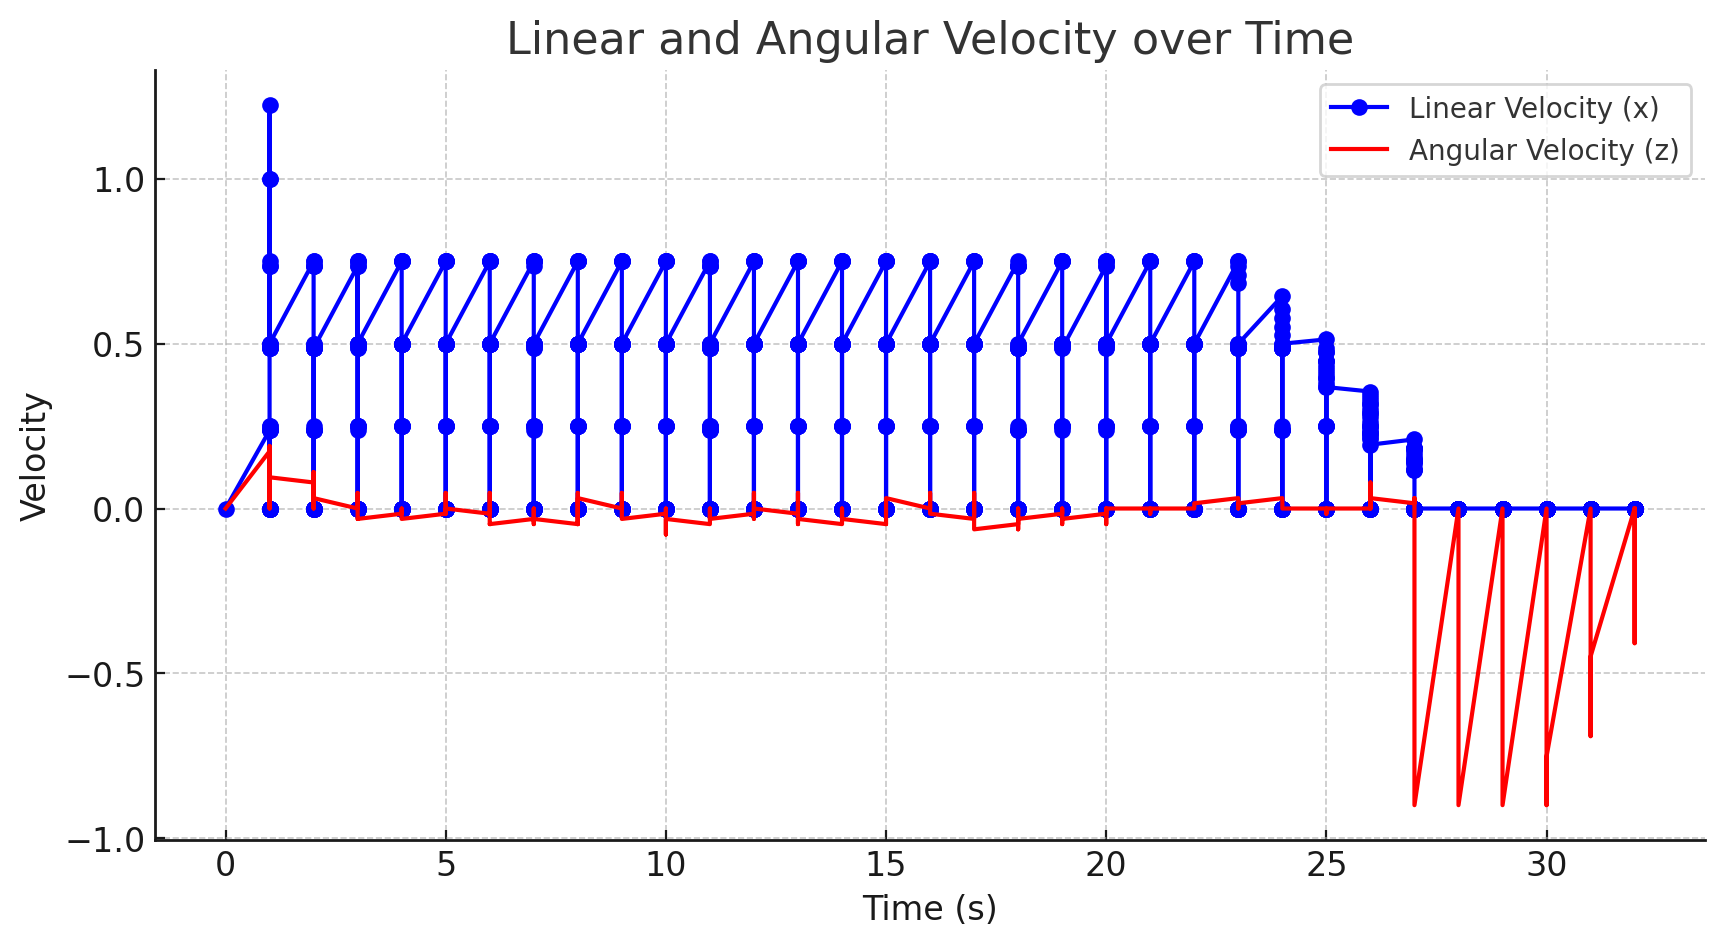

Values plotted in this chart, from the file beside it:
Time, linear.x, linear.y, linear.z, angular.x, angular.y, angular.z
1731131114, 0, 0, 0, 0, 0, 0
1731131115, 0.2368, 0, 0, 0, 0, 0.1737
1731131115, 0, 0, 0, 0, 0, 0
1731131115, 0.2368, 0, 0, 0, 0, 0.1737
1731131115, 0.486, 0, 0, 0, 0, 0.1895
1731131115, 0, 0, 0, 0, 0, 0
1731131115, 0.2368, 0, 0, 0, 0, 0.1737
1731131115, 0.486, 0, 0, 0, 0, 0.1895
1731131115, 0, 0, 0, 0, 0, 0
1731131115, 0.486, 0, 0, 0, 0, 0.1895
1731131115, 0.736, 0, 0, 0, 0, 0.1737
1731131115, 0, 0, 0, 0, 0, 0
1731131115, 0.2368, 0, 0, 0, 0, 0.1737
1731131115, 0.486, 0, 0, 0, 0, 0.1579
1731131115, 0, 0, 0, 0, 0, 0
1731131115, 0.486, 0, 0, 0, 0, 0.1579
1731131115, 0.736, 0, 0, 0, 0, 0.1421
1731131115, 0, 0, 0, 0, 0, 0
1731131115, 0.25, 0, 0, 0, 0, 0.1737
1731131115, 0.5, 0, 0, 0, 0, 0.1263
1731131115, 0, 0, 0, 0, 0, 0
1731131115, 0.75, 0, 0, 0, 0, 0.1105
1731131115, 0, 0, 0, 0, 0, 0
1731131115, 1, 0, 0, 0, 0, 0.09474
1731131115, 1, 0, 0, 0, 0, 0.09474
1731131115, 1.224, 0, 0, 0, 0, 0.07895
1731131115, 0, 0, 0, 0, 0, 0
1731131115, 0.25, 0, 0, 0, 0, 0.07895
1731131115, 0.5, 0, 0, 0, 0, 0.09474
1731131115, 0, 0, 0, 0, 0, 0
1731131115, 0.5, 0, 0, 0, 0, 0.09474
1731131116, 0.75, 0, 0, 0, 0, 0.07895
1731131116, 0, 0, 0, 0, 0, 0
1731131116, 0.25, 0, 0, 0, 0, 0.1105
1731131116, 0.5, 0, 0, 0, 0, 0.09474
1731131116, 0, 0, 0, 0, 0, 0
1731131116, 0.5, 0, 0, 0, 0, 0.09474
1731131116, 0.75, 0, 0, 0, 0, 0.07895
1731131116, 0, 0, 0, 0, 0, 0
1731131116, 0.2368, 0, 0, 0, 0, 0.1105
1731131116, 0.486, 0, 0, 0, 0, 0.06316
1731131116, 0, 0, 0, 0, 0, 0
1731131116, 0.486, 0, 0, 0, 0, 0.06316
1731131116, 0.736, 0, 0, 0, 0, 0.04737
1731131116, 0, 0, 0, 0, 0, 0
1731131116, 0.2368, 0, 0, 0, 0, 0.04737
1731131116, 0.486, 0, 0, 0, 0, 0.06316
1731131116, 0, 0, 0, 0, 0, 0
1731131116, 0.486, 0, 0, 0, 0, 0.06316
1731131116, 0.736, 0, 0, 0, 0, 0.01579
1731131116, 0, 0, 0, 0, 0, 0
1731131116, 0.2368, 0, 0, 0, 0, 0.04737
1731131116, 0.486, 0, 0, 0, 0, 0.03158
1731131116, 0, 0, 0, 0, 0, 0
1731131116, 0.486, 0, 0, 0, 0, 0.03158
1731131116, 0.736, 0, 0, 0, 0, 0.01579
1731131116, 0, 0, 0, 0, 0, 0
1731131116, 0.2368, 0, 0, 0, 0, 0.07895
1731131116, 0.486, 0, 0, 0, 0, 0.03158
1731131116, 0, 0, 0, 0, 0, 0
... 899 more rows
